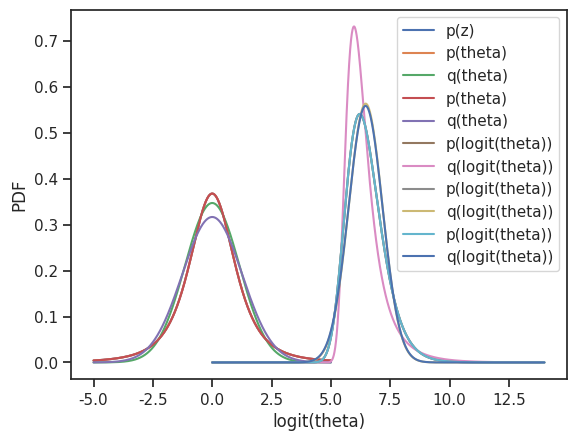

Generate this figure with matplotlib: (Note: this script raises an exception after producing the figure.)
%matplotlib inline 
import matplotlib.pyplot as plt
import seaborn as sns
import numpy as np
import scipy as sp

sns.set(style='ticks')

nu = 3
logp = sp.stats.t(nu).logpdf

z = np.linspace(-5.0, 5.0, 1000)
plt.plot(z, np.exp(logp(z)), label='p(z)');

def logq(theta, mu, lnsigma):
    # log-Gaussian parameterized by mean and log(sigma)
    sigma = np.exp(lnsigma)
    return sp.stats.norm(mu, sigma).logpdf(theta)

def regression_vi(logp, n, mu_start, lnsigma_start, atol=1e-6):
    """use an optimizer for simple 1D VI"""
    phi_start = np.array([mu_start, lnsigma_start])
    
    # Objective function. Computes sum above on a grid.
    def obj(phi):
        _sigma = np.exp(phi[1])  # get sigma
        
        # This is the grid, factor of 10 is a random choice.
        z = np.linspace(phi[0] - 10.0*_sigma , phi[0] + 10.0*_sigma, n)

        # Build weights and differences.
        logqz = logq(z, phi[0], phi[1])
        w = np.exp(logqz)
        diff = logqz - logp(z)
        return np.sum(diff * diff * w) / np.sum(w)

    # Run the optimizer.
    opts = {'disp': True, 'maxiter': 5000, 'maxfev': 5000,
            'fatol': atol, 'xatol': 1e-8}
    phi_hat = sp.optimize.minimize(obj, phi_start,
                                      method='Nelder-Mead',
                                      options=opts)
    print(phi_hat)
    return phi_hat['x'], phi_hat

phi_hat, res = regression_vi(logp, 100, 100.0, -100.0)

theta = np.linspace(-5.0, 5.0, 1000)
ptheta = np.exp(logp(theta))
qtheta = np.exp(logq(theta, phi_hat[0], phi_hat[1]))

plt.plot(theta, ptheta, label='p(theta)')
plt.plot(theta, qtheta, label='q(theta)')
plt.xlabel('theta')
plt.ylabel('PDF')
plt.legend();

def kl_vi(logp, n, mu_start, lnsigma_start):
    """vi with KL divergence"""
    phi_start = np.array([mu_start, lnsigma_start])
    
    # Objective function. Computes the KL div of q and p.
    def obj(phi):
        # This term is -\int q*log(q).
        # Also known as the differential entropy.
        # For a Gaussian, it can be computed exactly. 
        # See wikipedia or something.
        entropy = phi[1] + 0.5*np.log(2.0 * np.pi) + 0.5 ## 
        
        # now we need to evaluate the second integral in the KL divergence, let's numerically approximate it with a sum
        # This is the grid, factor of 20 is a random choice.
        _sigma = np.exp(phi[1])  # get sigma        
        θ = np.linspace(phi[0] - 20.0*_sigma , phi[0] + 20.0*_sigma, n) #number of grid points 
        dθ = θ[1] - θ[0]  # factor needed for numerical integral
        
        # This term is \int q*log(p)
        logqθ = logq(θ, phi[0], phi[1]) #just evaluate the variational density at each z on the grid and 
                                        # at the current value of phi
        qθ = np.exp(logqθ) # back transform
        return -entropy - np.sum(qθ * logp(θ) * dθ) #KL divergence for this phi
    
    # Pass this objective function to a scipy optimizer
    phi_hat = sp.optimize.minimize(obj, phi_start,
                                      method='Nelder-Mead',
                                      options={'disp': True})
    print(phi_hat)
    return phi_hat['x'], phi_hat

phi_hat, res = kl_vi(logp, 10000, 1.0, 0.0)

theta = np.linspace(-5.0, 5.0, 1000)
ptheta = np.exp(logp(theta))
qtheta = np.exp(logq(theta, phi_hat[0], phi_hat[1]))

plt.plot(theta, ptheta, label='p(theta)')
plt.plot(theta, qtheta, label='q(theta)')
plt.xlabel('theta')
plt.ylabel('PDF')
plt.legend();

def logq_unit(theta, mu, lnsigma):
    """log of Gaussian parameterized by mean and log(sigma)
    has unit integral over 0,1 
    and value zero outside of 0,1
    """
    val = np.zeros_like(theta)
    msk = (theta >= 1.0) | (theta <= 0.0)
    val[msk] = -np.inf
    if np.any(~msk):
        sigma = np.exp(lnsigma)
        a, b = (0.0 - mu) / sigma, (1.0 - mu) / sigma
        val[~msk] = sp.stats.truncnorm.logpdf(theta[~msk], a=a, b=b, loc=mu, scale=sigma)
    
    return val

def logp_hard(theta, a=1e3, b=1):
    val = np.zeros_like(theta)
    msk = (theta >= 1.0) | (theta <= 0.0)
    val[msk] = -np.inf
    if np.any(~msk):
        val[~msk] = a * np.log(theta) + b * np.log(1.0 - theta) - sp.special.betaln(a + 1.0, b + 1.0)
    return val

def kl_vi_unit(logp, n, mu_start, lnsigma_start, eps=1e-8):
    """vi with KL divergence over unit integral"""
    phi_start = np.array([mu_start, lnsigma_start])
    
    # Objective function. Computes the KL div of q and p.
    def obj(phi):
        # This term is -\int q*log(q).
        sigma = np.exp(phi[1])
        a, b = (0.0 - phi[0]) / sigma, (1.0 - phi[0]) / sigma
        entropy = sp.stats.truncnorm.entropy(a=a, b=b, loc=phi[0], scale=sigma)

        # This is the grid, factor of 20 is a random choice.
        _sigma = np.exp(phi[1])  # get sigma        
        theta = np.linspace(eps, 1.0 - eps, n)
        dtheta= theta[1] - theta[0]  # factor needed for numerical integral
        
        # This term is \int q*log(p)
        logqtheta = logq_unit(theta, phi[0], phi[1])
        qtheta = np.exp(logqtheta)

        return -entropy - np.sum(qtheta * logp(theta) * dtheta)

    # Run the optimizer.
    phi_hat = sp.optimize.minimize(obj, phi_start,
                                      method='Nelder-Mead',
                                      options={'disp': True, 'maxfev': 10000})
    print(phi_hat)
    return phi_hat['x'], phi_hat

phi_hat, res = kl_vi_unit(logp_hard, 10000, 0.0, 0.0)

theta = np.linspace(0.5, 0.999999, 100000)
ptheta = np.exp(logp_hard(theta))
qtheta = np.exp(logq_unit(theta, phi_hat[0], phi_hat[1]))
dtheta_dlogittheta = theta * (1.0 - theta)

plt.plot(sp.special.logit(theta), ptheta * dtheta_dlogittheta, label='p(logit(theta))')
plt.plot(sp.special.logit(theta), qtheta * dtheta_dlogittheta, label='q(logit(theta))')
plt.xlabel('logit(theta)')
plt.ylabel('PDF')
plt.legend();

def logp_easy(logitθ, a=1e3, b=1):
    logabsjac = -1.0 * (np.log(1.0 + np.exp(-logitθ)) + np.log(1.0 + np.exp(logitθ)))
    return (-a * np.log(1.0 + np.exp(-logitθ)) - b * np.log(1.0 + np.exp(logitθ)) + 
            logabsjac - 
            sp.special.betaln(a + 1.0, b + 1.0))

phi_hat, res = kl_vi(logp_easy, 10000, 1.0, 0.0)

logit_theta = np.linspace(0.0, 14.0, 100000)
plogit_theta = np.exp(logp_easy(logit_theta))
qlogit_theta = np.exp(logq(logit_theta, phi_hat[0], phi_hat[1]))

plt.plot(logit_theta, plogit_theta, label='p(logit(theta))')
plt.plot(logit_theta, qlogit_theta, label='q(logit(theta))')
plt.xlabel('logit(z)')
plt.ylabel('PDF')
plt.legend();

def dlogp_easy_dzeta(zeta):
    theta = sp.special.expit(zeta)
    return (1e3 + 1.0) * (1.0 - theta) - 2 * theta

def kl_vi_with_sgd(dlogp, mu, lnsigma, rng, n_iter=100000, n_draw=1, eta=5e-4, eta_decay=5e-5):
    for i in range(n_iter):
        # Draw the points and convert back to draws from the variational approximation.
        zeta_standard = rng.normal(size=n_draw)
        sigma = np.exp(lnsigma)
        zeta = zeta_standard*sigma + mu
        
        # Compute the derivs.
        dkl_dmu = -np.mean(dlogp(zeta))
        dkl_dlnsigma = -np.mean(dlogp(zeta) * zeta_standard * sigma) - 1
        
        # Now do SGD with the KL divergence.
        lnsigma -= dkl_dlnsigma * eta
        mu -= dkl_dmu * eta
        
        # Decay the learning rate.
        eta *= 1.0 - eta_decay
        
        if not (i % (n_iter // 25)):
            print("iter, mu, lnsigma: % 7d|% 10.4e|% 10.4e" % 
                  (i, mu, lnsigma))
        
    return np.array([mu, lnsigma])

rng = np.random.RandomState(seed=5678)
phi_hat = kl_vi_with_sgd(dlogp_easy_dzeta, 0.0, 0.0, rng)

logit_theta = np.linspace(0.0, 14.0, 100000)
plogit_theta = np.exp(logp_easy(logit_theta))
qlogit_theta = np.exp(logq(logit_theta, phi_hat[0], phi_hat[1]))

plt.plot(logit_theta, plogit_theta, label='p(logit(theta))')
plt.plot(logit_theta, qlogit_theta, label='q(logit(theta))')
plt.xlabel('logit(theta)')
plt.ylabel('PDF')
plt.legend();

import pymc as pm
import arviz as az
import pytensor.tensor as pt

size = 50
true_intercept = 1
true_slope = 2
x = np.linspace(0, 1, size)

# y = a + b*x
true_regression_line = true_intercept + true_slope * x

# add noise
y = true_regression_line + np.random.normal(scale=.5, size=size)

fig = plt.figure(figsize=(7, 7))
ax = fig.add_subplot(111, xlabel='x', ylabel='y', title='Generated data and underlying model')
#plt.plot(x, y,"bo", label='sampled data', alpha =0.01)
ax.plot(x, y,"bo", label='sampled data',alpha =0.5)
ax.plot(x, true_regression_line, label='true regression line', lw=2.,color = "red")
plt.legend(loc=0);

with pm.Model() as model:
    
    # Define priors
    sigma = pm.HalfCauchy('sigma', beta=10)
    intercept = pm.Normal('Intercept', 0, sigma=20)
    x_coeff = pm.Normal('x', 0, sigma=20)
    
    # Define likelihood
    likelihood = pm.Normal('y', mu=intercept + x_coeff * x,
                        sigma=sigma, observed=y)
    
    trace = pm.sample(1000, tune=2000) 


az.plot_trace(trace);

with model:
    approx = pm.fit(n=20_000)

approx

plt.plot(approx.hist[5000:]);

trace_vi = approx.sample() 
az.plot_trace(trace_vi);

with model:
    approx_fr = pm.fit(n=10_000, method='fullrank_advi')

trace_fullrank = approx_fr.sample() 
az.plot_trace(trace_fullrank);

import pandas as pd
drug = (101,100,102,104,102,97,105,105,98,101,100,123,105,103,100,95,102,106,
        109,102,82,102,100,102,102,101,102,102,103,103,97,97,103,101,97,104,
        96,103,124,101,101,100,101,101,104,100,101)
placebo = (99,101,100,101,102,100,97,101,104,101,102,102,100,105,88,101,100,
           104,100,100,100,101,102,103,97,101,101,100,101,99,101,100,100,
           101,100,99,101,100,102,99,100,99)

y1 = np.array(drug)
y2 = np.array(placebo)
y = pd.DataFrame(dict(value=np.r_[y1, y2], group=np.r_[['drug']*len(drug), ['placebo']*len(placebo)]))

y.hist('value', by='group');

# Write answer here

w = np.array([.2, .8])
mu = np.array([-.3, .5])
sd = np.array([.1, .1])

with pm.Model() as mixture_model:
    x = pm.NormalMixture('x', w=w, mu=mu, sigma=sd)
    x2 = pm.Deterministic('x2', x ** 2)
    sin_x = pm.Deterministic('sin_x', pm.math.sin(x))

with mixture_model:
    mixture_trace = pm.sample(10_000, tune=5000, target_accept=0.9, cores=2, random_seed=(1, 42))

az.plot_trace(mixture_trace)
plt.tight_layout()

with mixture_model:
    mean_field = pm.fit()

meanfield_trace = mean_field.sample(500)
az.plot_trace(meanfield_trace, var_names=['x']);

from pymc.variational.callbacks import CheckParametersConvergence

with mixture_model:
    mean_field = pm.fit(callbacks=[CheckParametersConvergence()])

plt.plot(mean_field.hist);

with mixture_model:
    mean_field = pm.fit(method='advi', callbacks=[pm.callbacks.CheckParametersConvergence(diff='absolute')])

plt.plot(mean_field.hist);

with mixture_model:
    advi = pm.ADVI()

advi.approx

advi.approx.shared_params

advi.approx.mean.eval(), advi.approx.std.eval()

tracker = pm.callbacks.Tracker(
    mean=advi.approx.mean.eval,  # callable that returns mean
    std=advi.approx.std.eval  # callable that returns std
)

approx = advi.fit(20_000, callbacks=[tracker])

fig = plt.figure(figsize=(16, 9))
mu_ax = fig.add_subplot(221)
std_ax = fig.add_subplot(222)
hist_ax = fig.add_subplot(212)
mu_ax.plot(tracker['mean'])
mu_ax.set_title('Mean track')
std_ax.plot(tracker['std'])
std_ax.set_title('Std track')
hist_ax.plot(advi.hist)
hist_ax.set_title('Negative ELBO track');

advi.refine(10_000)

fig = plt.figure(figsize=(16, 9))
mu_ax = fig.add_subplot(221)
std_ax = fig.add_subplot(222)
hist_ax = fig.add_subplot(212)
mu_ax.plot(tracker['mean'])
mu_ax.set_title('Mean track')
std_ax.plot(tracker['std'])
std_ax.set_title('Std track')
hist_ax.plot(advi.hist)
hist_ax.set_title('Negative ELBO track');

import seaborn as sns
ax = sns.kdeplot(mixture_trace.posterior['x'].values.ravel(), label='NUTS');
sns.kdeplot(approx.sample(10_000).posterior['x'].values.ravel(), label='ADVI');

with mixture_model:
    svgd_approx = pm.fit(300, method='svgd', inf_kwargs=dict(n_particles=1000), 
                         obj_optimizer=pm.sgd(learning_rate=0.01))

ax = sns.kdeplot(mixture_trace.posterior['x'].values.ravel(), label='NUTS');
sns.kdeplot(svgd_approx.sample(2000).posterior['x'].values.squeeze(), label='SVGD');

# Raw values
data = np.random.rand(400_000, 100) 
# Scaled values
data *= np.random.randint(1, 5, size=(100,))
# Shifted values
data += np.random.rand(100) * 2   

with pm.Model() as model:
    mu = pm.Flat('mu', shape=(100,))
    sd = pm.HalfNormal('sd', shape=(100,))
    like = pm.Normal('like', mu, sd, observed=data)

def stop_after_10(approx, loss_history, i):
    if (i > 0) and (i % 10) == 0:
        raise StopIteration('I was slow, sorry')

with model:
    advifit = pm.fit(callbacks=[stop_after_10])

X = pm.Minibatch(data, batch_size=500)

with pm.Model() as model:
    
    mu = pm.Normal('mu', mu=0., sigma=1.e5, shape=(100,))
    sd = pm.HalfNormal('sd', shape=(100,))
    likelihood = pm.Normal('likelihood', mu, sd, observed=X, total_size=data.size)

with model:
    advifit = pm.fit()

plt.plot(advifit.hist);

dir(pm.distributions.timeseries)

# Write your answer here